Labelled photos from "split_dataset", an image-classification folder in naitripanchal/Rice_Crop_Disease_Detection_using_Hybrid_CNN-VIT_Aproach. The possible labels are: brown spot fungal disease, damaged by pests, downy mildew fungal disease, hispa pest damage, leaf streak bacterial disease, leaf blight bacterial disease, tungro viral disease.

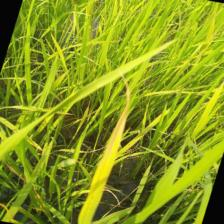
Label: tungro viral disease

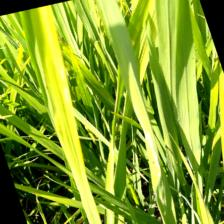
Label: downy mildew fungal disease

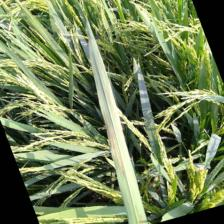
Label: leaf streak bacterial disease

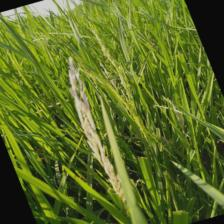
Label: damaged by pests

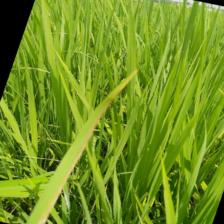
Label: leaf blight bacterial disease

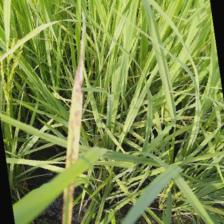
Label: brown spot fungal disease
